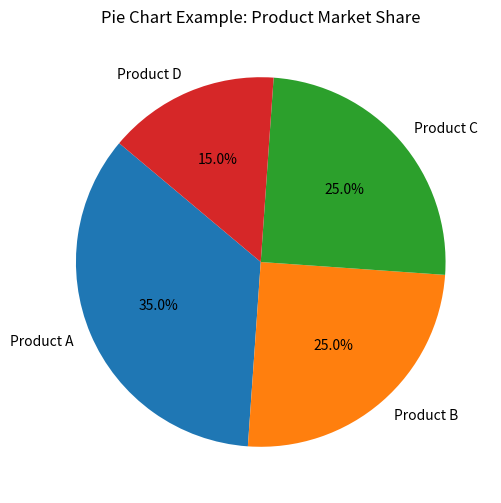

This chart was generated by the following Python code:
import matplotlib.pyplot as plt

# 构造示例数据：比如一家公司四个产品在市场中的占比
labels = ['Product A', 'Product B', 'Product C', 'Product D']
sizes = [35, 25, 25, 15]  # 百分比或数量均可

plt.figure(figsize=(6, 6))
plt.pie(sizes, labels=labels, autopct='%1.1f%%', startangle=140)
plt.title('Pie Chart Example: Product Market Share')
plt.show()

# sizes 列表中的数值可直接代表各类别的数量或比例。
# autopct 用于在扇区上显示百分比，startangle 控制饼图的起始角度。
# 适用于直观展示各部分在整体中所占的份额。